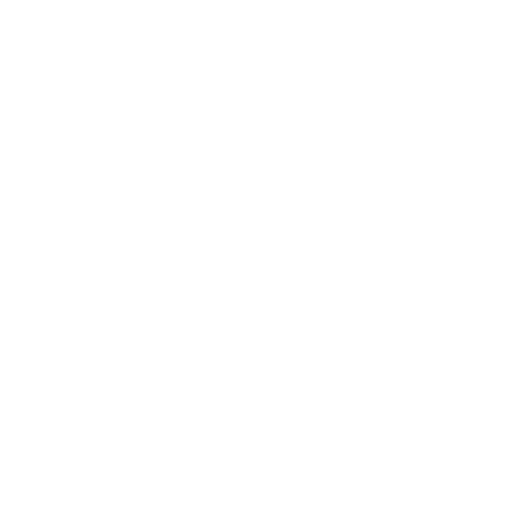
t = 0.00 s
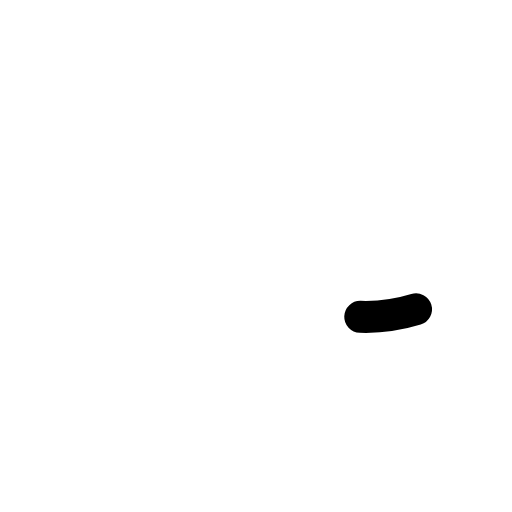
t = 0.10 s
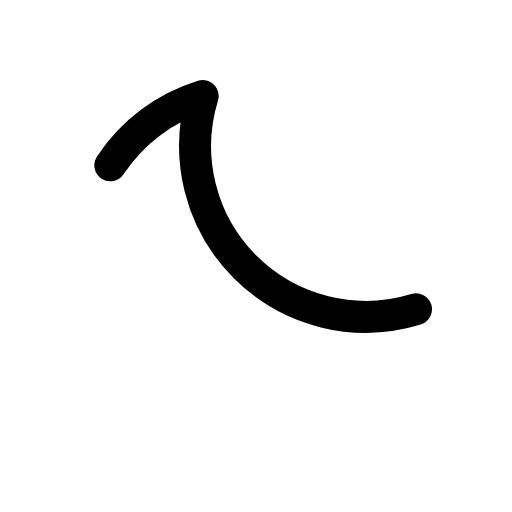
t = 0.29 s
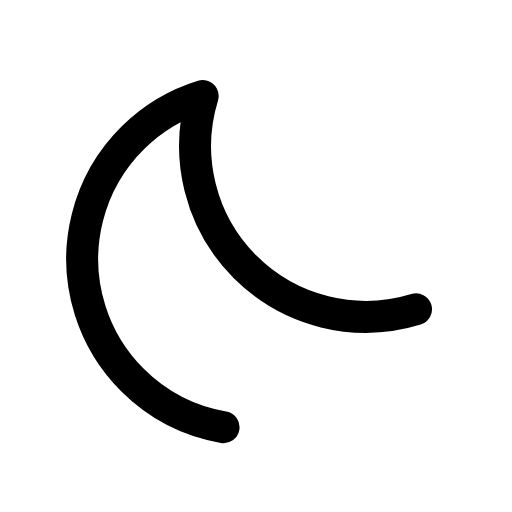
t = 0.48 s
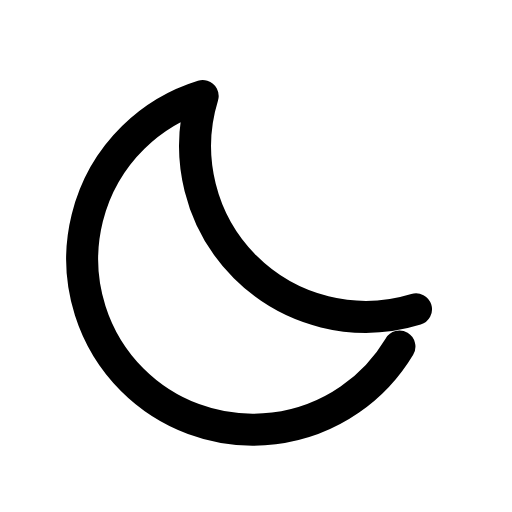
t = 0.66 s

The animated SVG that drew these frames (rendered in a browser with its animation timeline set to each time). Animation: 1 CSS @keyframes rule; one cycle of 0.85 s, repeats indefinitely.

<svg xmlns="http://www.w3.org/2000/svg" viewBox="0 0 24 24" width="24" height="24" class="rd-a-moon" data-rd-animate="hover"><style>.rd-a-moon{overflow:visible}.rd-a-moon *{transform-box:view-box}.rd-a-moon .d{stroke-dasharray:1 2}@media (prefers-reduced-motion:no-preference){.rd-a-moon[data-rd-animate="hover"]:hover .d,:hover>.rd-a-moon[data-rd-animate="parent"] .d,.rd-a-moon[data-rd-animate="play"] .d,.rd-a-moon[data-rd-animate="loop"] .d{animation:rd-moon-draw calc(0.75s*var(--rd-speed,1)) ease-out;animation-delay:calc(var(--k)*.1s*var(--rd-speed,1))}.rd-a-moon[data-rd-animate="loop"] *{animation-iteration-count:infinite!important}@keyframes rd-moon-draw{0%{stroke-dashoffset:1.2}100%{stroke-dashoffset:0}}}</style><g fill="none" stroke="currentColor" stroke-linecap="round" stroke-linejoin="round" stroke-width="1.5"><g class="d" style="--k:0"><path pathLength="1" d="M19.5 14.5A8 8 0 0 1 9.5 4.5a8 8 0 1 0 10 10z"/></g></g></svg>
